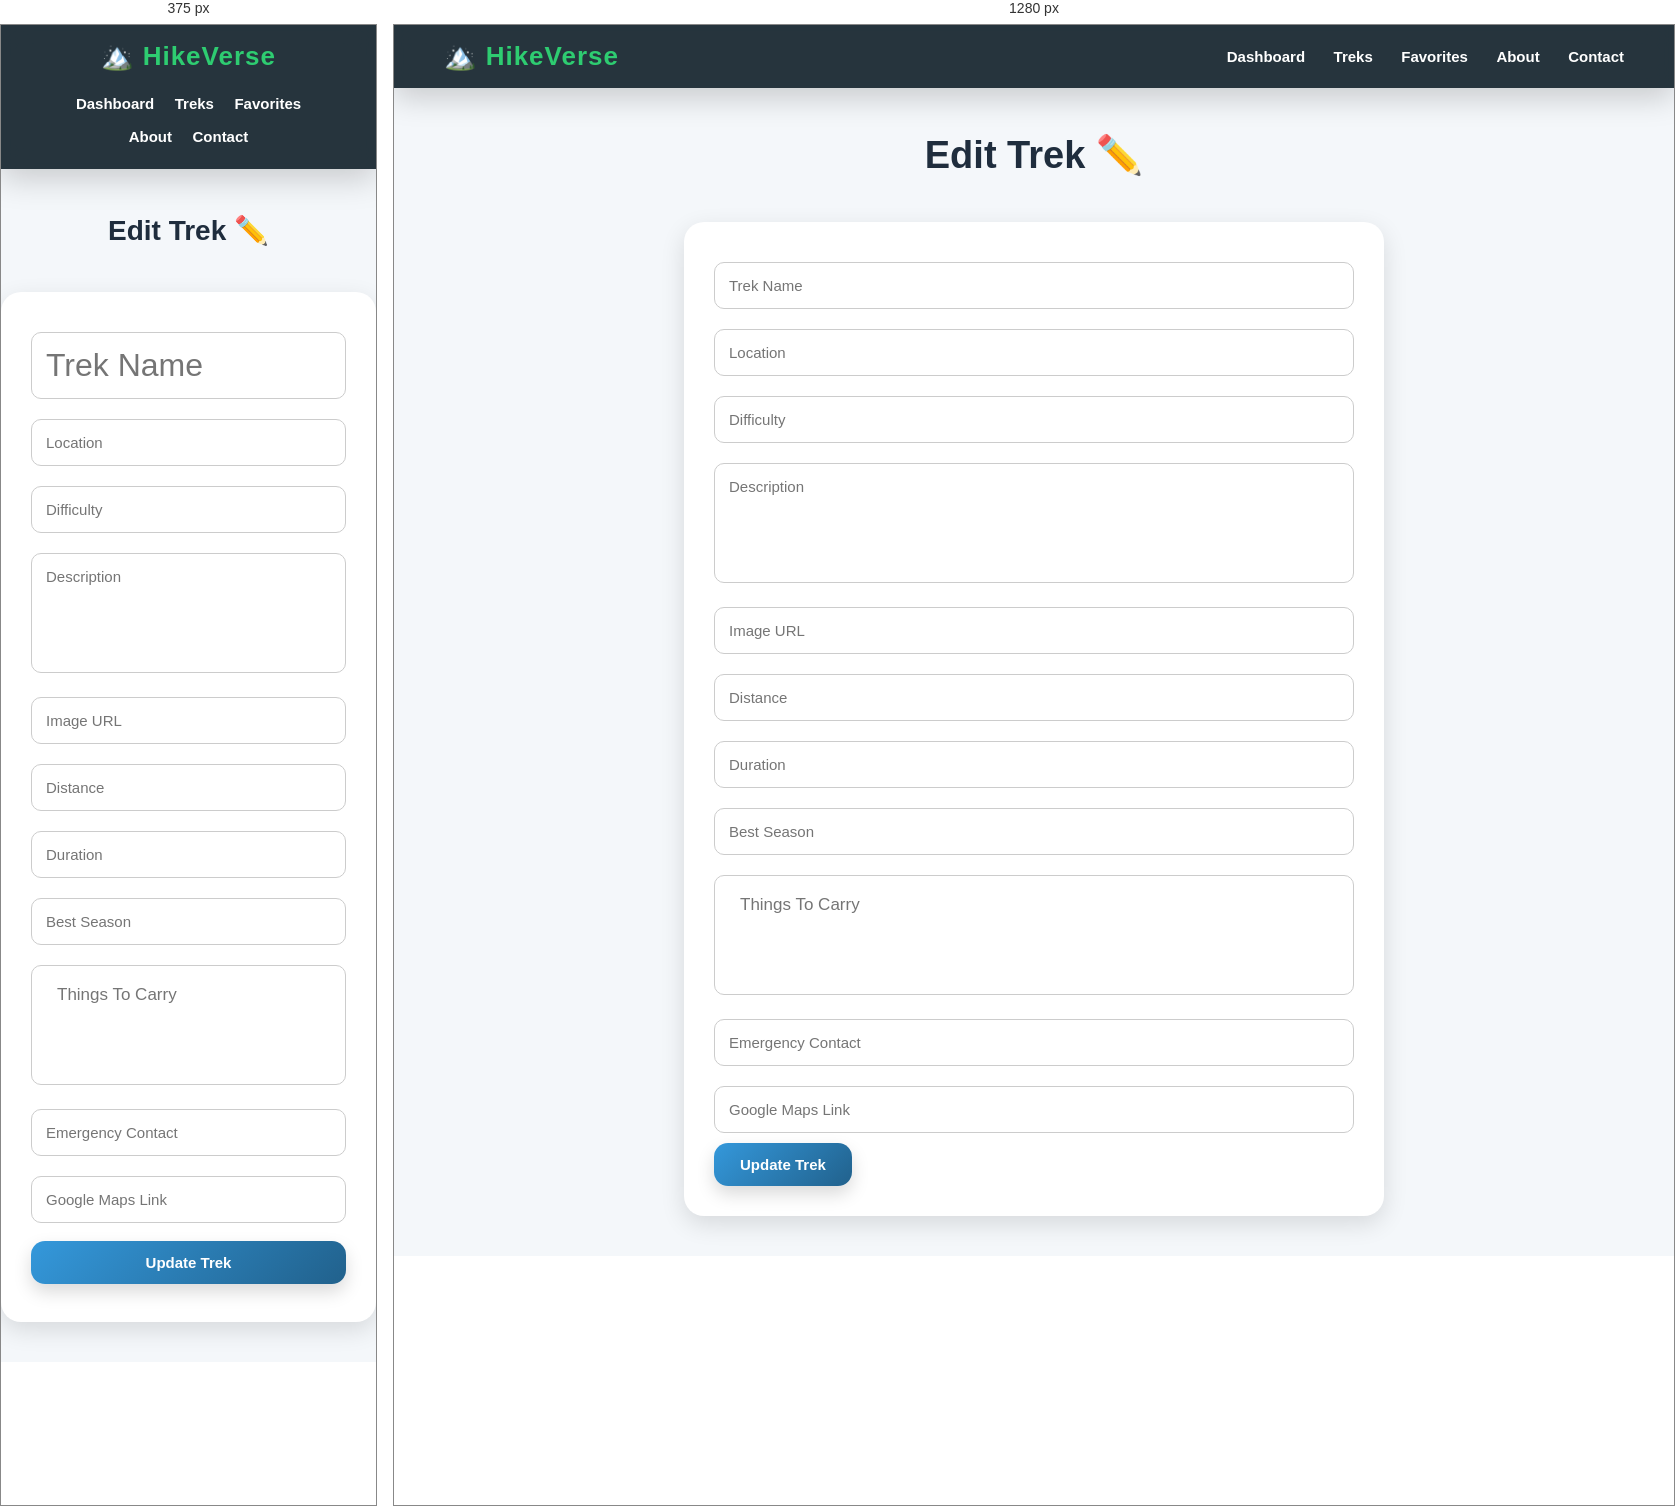
Rendered at 375 px and 1280 px, left to right.

<!-- file: edit-trek.html -->
<!DOCTYPE html>
<html>
<head>

    <title>Edit Trek - HikeVerse</title>

    <link rel="stylesheet" href="main.css">

    <style>

        body{
            background:#f4f7fa;
        }

        nav{
            background:#2c3e50;
            color:white;
            padding:20px 40px;
            display:flex;
            justify-content:space-between;
            align-items:center;
        }

        nav h2{
            color:#2ecc71;
        }

        nav a{
            color:white;
            text-decoration:none;
        }

        .form-container{
            max-width:700px;
            margin:40px auto;
            background:white;
            padding:30px;
            border-radius:20px;
            box-shadow:0 8px 25px rgba(0,0,0,0.12);
        }

        .form-container input,
        .form-container textarea{
            width:100%;
            padding:14px;
            margin:10px 0;
            border:1px solid #ccc;
            border-radius:10px;
            font-size:15px;
        }

        .form-container textarea{
            height:120px;
            resize:none;
        }

    </style>

</head>

<body>

  <nav class="navbar">

    <h2>🏔️ HikeVerse</h2>

    <div>
        <a href="dashboard.html">Dashboard</a>
        <a href="treks.html">Treks</a>
        <a href="favorites.html">Favorites</a>
        <a href="about.html">About</a>
        <a href="contact.html">Contact</a>
    </div>

</nav>

    <h1 class="page-title">Edit Trek ✏️</h1>

    <div class="form-container">

        <input type="text" id="trekName" placeholder="Trek Name">

        <input type="text" id="location" placeholder="Location">

        <input type="text" id="difficulty" placeholder="Difficulty">

        <textarea id="description" placeholder="Description"></textarea>

        <input type="text" id="imageUrl" placeholder="Image URL">

        <input type="text" id="distance" placeholder="Distance">

        <input type="text" id="duration" placeholder="Duration">

        <input type="text" id="bestSeason" placeholder="Best Season">

        <textarea id="thingsToCarry" placeholder="Things To Carry"></textarea>

        <input type="text" id="emergencyContact" placeholder="Emergency Contact">

        <input type="text" id="mapLink" placeholder="Google Maps Link">

        <button class="btn btn-blue" onclick="updateTrek()">
            Update Trek
        </button>

    </div>

    <script src="script.js"></script>

    <script>
        loadEditTrek();
    </script>

</body>
</html>

/* @media block from main.css */
@media (max-width:768px){
    .navbar{
        flex-direction:column;
        gap:15px;
        text-align:center;
    }

    .navbar a{
        display:inline-block;
        margin:8px;
    }

    .page-title{
        font-size:28px;
    }

    .btn{
        width:100%;
        margin:8px 0;
    }
}

/* @media block from main.css */
@media (max-width:768px){

    .featured-grid,
    .feature-grid,
    .profile-stats,
    #favoriteContainer,
    #myBookingsContainer{
        flex-direction:column;
        align-items:center;
    }

    .trek-card,
    .favorite-card,
    .my-booking-card{
        max-width:95%;
    }

    .hero h1{
        font-size:38px;
    }

    .hero p{
        font-size:18px;
    }

    .details-image{
        height:300px;
    }

    #trekName{
        font-size:32px;
    }

    .chart-box{
        height:auto;
        padding:20px;
    }
}